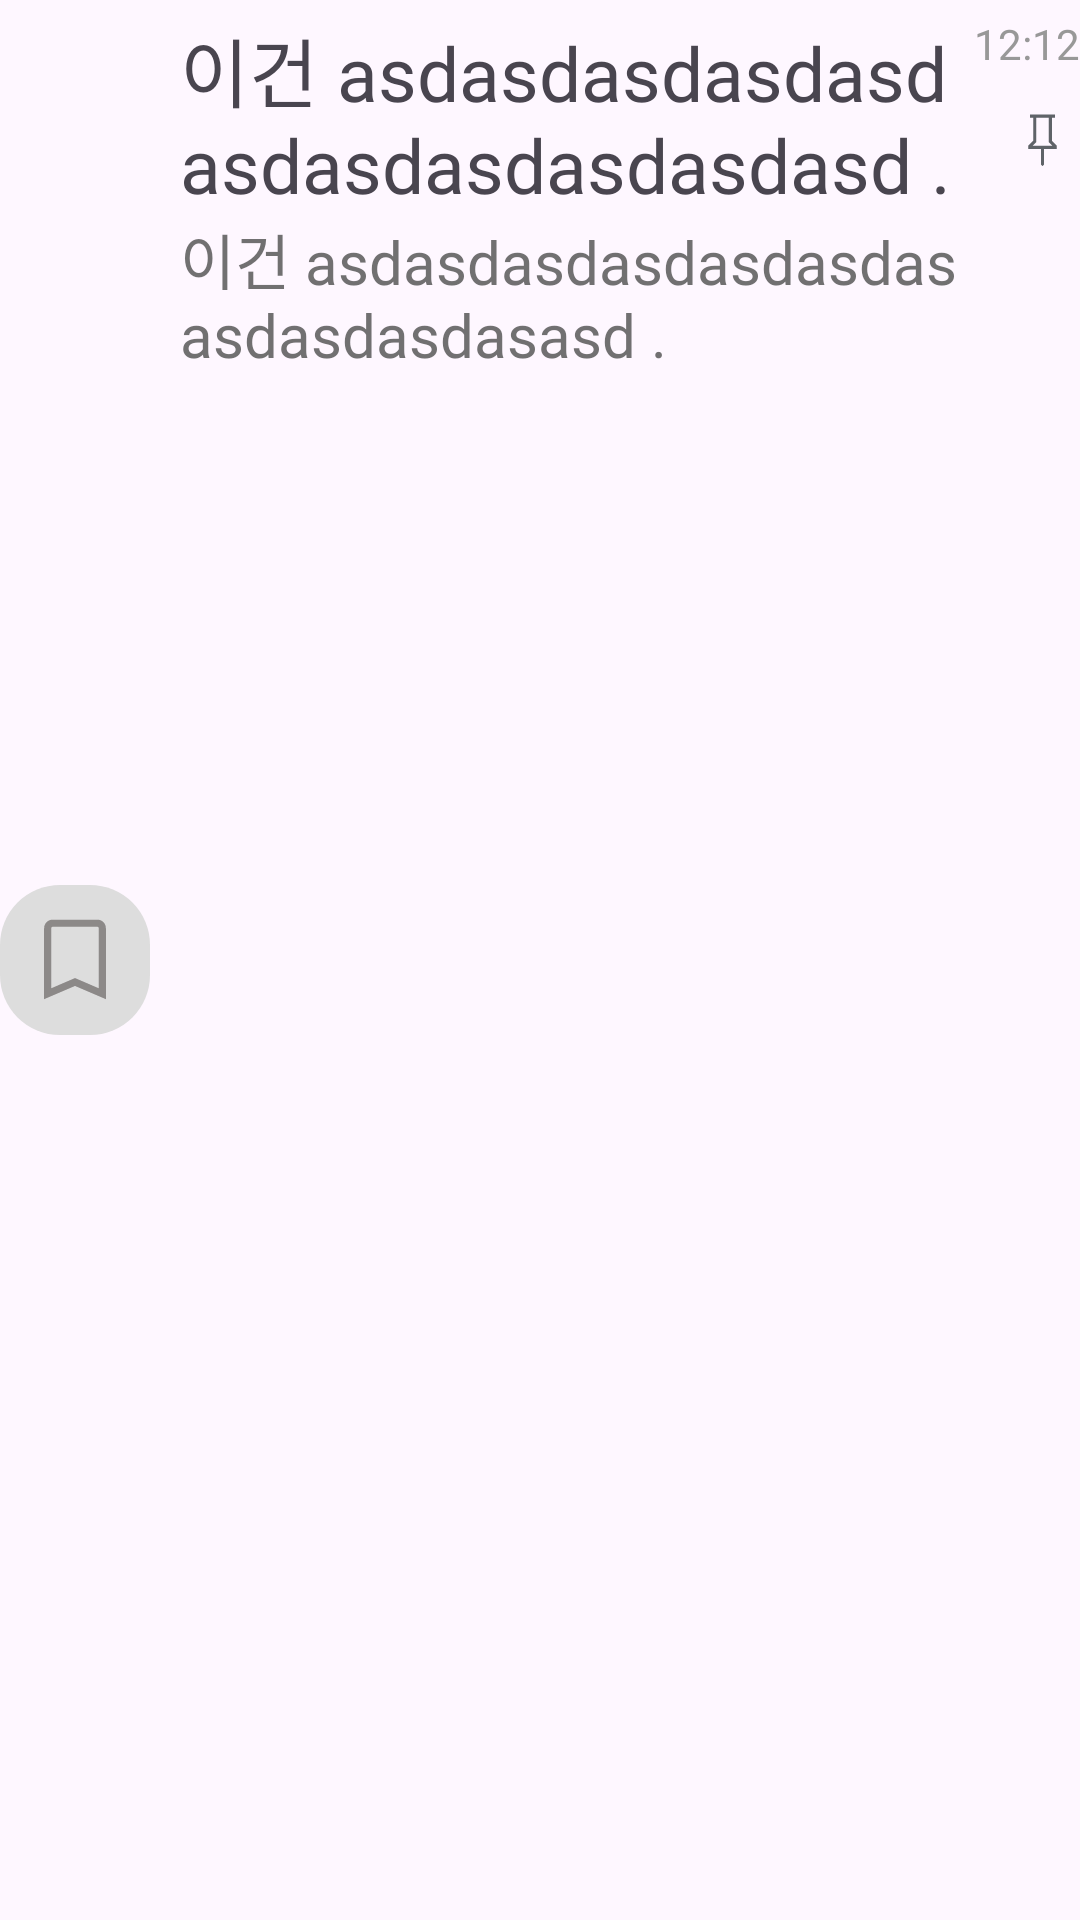

Produce the Android XML layout that renders to this screen, including the resource entries it uses.
<!-- AndroidManifest.xml: application theme Theme.MemoTalk -->
<!-- res/layout/list_memo_main.xml -->
<?xml version="1.0" encoding="utf-8"?>
<androidx.constraintlayout.widget.ConstraintLayout xmlns:android="http://schemas.android.com/apk/res/android"
    android:layout_width="match_parent"
    android:layout_height="wrap_content"
    xmlns:app="http://schemas.android.com/apk/res-auto"
    android:paddingTop="5dp"
    android:paddingBottom="5dp">

    <androidx.constraintlayout.widget.ConstraintLayout
        android:id="@+id/icon"
        android:background="@drawable/icon_back"
        app:layout_constraintBottom_toBottomOf="parent"
        app:layout_constraintLeft_toLeftOf="parent"
        app:layout_constraintTop_toTopOf="parent"
        android:layout_width="50dp"
        android:layout_height="50dp">

        <ImageView
            android:id="@+id/img"
            app:layout_constraintBottom_toBottomOf="parent"
            app:layout_constraintRight_toRightOf="parent"
            app:layout_constraintLeft_toLeftOf="parent"
            app:layout_constraintTop_toTopOf="parent"
            android:src="@drawable/bookmark"
            android:layout_width="wrap_content"
            android:layout_height="wrap_content"/>

    </androidx.constraintlayout.widget.ConstraintLayout>

    <TextView
        android:layout_marginRight="5dp"
        app:layout_constraintRight_toLeftOf="@id/tv_time"
        android:layout_marginLeft="10dp"
        android:textSize="25dp"
        android:fontFamily="@font/pretendard_bold"
        android:id="@+id/tv_subTitle"
        app:layout_constraintLeft_toRightOf="@id/icon"
        app:layout_constraintTop_toTopOf="parent"
        android:text="이건 asdasdasdasdasdasdasdasdasdasdasd ."
        android:layout_width="0dp"
        android:layout_height="wrap_content"/>

    <TextView
        android:id="@+id/tv_dataInfo"
        android:layout_marginRight="5dp"
        app:layout_constraintRight_toLeftOf="@id/tv_time"
        android:layout_marginLeft="10dp"
        android:textColor="@color/side_color"
        android:textSize="20dp"
        android:fontFamily="@font/pretendard_medium"
        android:text="이건 asdasdasdasdasdasdasasdasdasdasasd ."
        app:layout_constraintLeft_toRightOf="@id/icon"
        app:layout_constraintTop_toBottomOf="@id/tv_subTitle"
        android:layout_width="0dp"
        android:layout_height="wrap_content"/>

    <TextView
        android:textColor="@color/side_color2"
        android:textSize="14dp"
        android:id="@+id/tv_time"
        app:layout_constraintTop_toTopOf="parent"
        app:layout_constraintRight_toRightOf="parent"
        android:text="12:12"
        android:layout_width="wrap_content"
        android:layout_height="wrap_content"/>
    <ImageView
        android:id="@+id/fix"
        android:layout_marginTop="10dp"
        app:layout_constraintRight_toRightOf="parent"
        app:layout_constraintTop_toBottomOf="@id/tv_time"
        android:src="@drawable/keep"
        android:layout_width="25dp"
        android:layout_height="25dp"/>

</androidx.constraintlayout.widget.ConstraintLayout>
<!-- resources referenced by this layout -->
<resources>
  <color name="side_color">#CC4E4E4E</color>
  <color name="side_color2">#989898</color>
  <!-- drawable bookmark (drawable) -->
  <vector xmlns:android="http://schemas.android.com/apk/res/android"
      android:width="38dp"
      android:height="38dp"
      android:viewportWidth="38"
      android:viewportHeight="38">
    <path
        android:pathData="M8.708,32.063V8.404C8.708,7.604 8.985,6.927 9.54,6.373C10.094,5.819 10.771,5.542 11.571,5.542H26.429C27.229,5.542 27.906,5.819 28.46,6.373C29.014,6.927 29.292,7.604 29.292,8.404V32.063L19,27.647L8.708,32.063ZM11.083,28.421L19,25.017L26.917,28.421V8.404C26.917,8.282 26.866,8.17 26.764,8.069C26.663,7.967 26.551,7.917 26.429,7.917H11.571C11.449,7.917 11.337,7.967 11.236,8.069C11.134,8.17 11.083,8.282 11.083,8.404V28.421Z"
        android:fillColor="@color/memo_middle"/>
  </vector>
  <!-- drawable icon_back (drawable) -->
  <?xml version="1.0" encoding="utf-8"?>
  <shape xmlns:android="http://schemas.android.com/apk/res/android" android:shape="rectangle" >
      <corners
          android:radius="20dp"
          />
  
      <solid
          android:color="@color/memo_middle2"
          />
      <size
          android:width="50dp"
          android:height="50dp"
          />
  </shape>
  <!-- drawable keep (drawable) -->
  <vector xmlns:android="http://schemas.android.com/apk/res/android"
      android:width="24dp"
      android:height="24dp"
      android:viewportWidth="960"
      android:viewportHeight="960">
    <path
        android:pathData="M600,496.92 L663.08,560v40L500,600v200l-20,20 -20,-20v-200L296.92,600v-40L360,496.92L360,200h-40v-40h320v40h-40v296.92ZM354,560h252l-46,-46v-314L400,200v314l-46,46ZM480,560Z"
        android:fillColor="#5f6368"/>
  </vector>
  <style name="Theme.MemoTalk" parent="Base.Theme.MemoTalk" />
  <color name="memo_middle">#8C8988</color>
  <color name="memo_middle2">#DDDDDD</color>
  <style name="Base.Theme.MemoTalk" parent="Theme.Material3.Light.NoActionBar">
          
          
      </style>
</resources>
